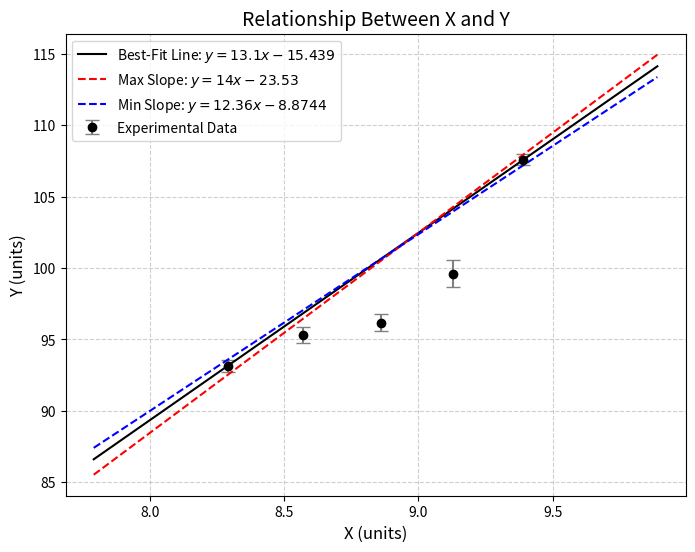

This chart was generated by the following Python code:
import numpy as np
import matplotlib.pyplot as plt

# Given data, insure proper sig fig treatment, and 5 levels, replace the values
x_values = np.array([8.29, 8.57, 8.86, 9.13, 9.39])  # x variable
y_values = np.array([93.14, 95.31, 96.17, 99.59, 107.57])  # y variable
y_errors = np.array([0.45, 0.54, 0.60, 0.94, 0.38])  # Vertical error bars

# Define the equations for the lines
x_fit = np.linspace(min(x_values) - 0.5, max(x_values) + 0.5, 100)  # Extended range for better visualization
best_fit = 13.1 * x_fit - 15.439
max_line = 14 * x_fit - 23.53
min_line = 12.36 * x_fit - 8.8744

# Create the plot
plt.figure(figsize=(8, 6))

# Plot the data points with error bars, change colours to fit preferences
plt.errorbar(x_values, y_values, yerr=y_errors, fmt='o', color='black', ecolor='gray', capsize=5, label="Experimental Data")

# Plot the lines,  change colours to fit preferences
plt.plot(x_fit, best_fit, 'k-', label="Best-Fit Line: $y = 13.1x - 15.439$")
plt.plot(x_fit, max_line, 'r--', label="Max Slope: $y = 14x - 23.53$")
plt.plot(x_fit, min_line, 'b--', label="Min Slope: $y = 12.36x - 8.8744$")

# Labels and title
plt.xlabel("X (units)", fontsize=12)
plt.ylabel("Y (units)", fontsize=12)
plt.title("Relationship Between X and Y", fontsize=14)

# Grid and legend
plt.grid(True, linestyle='--', alpha=0.6)
plt.legend(fontsize=10)

# Show the plot
plt.show()
